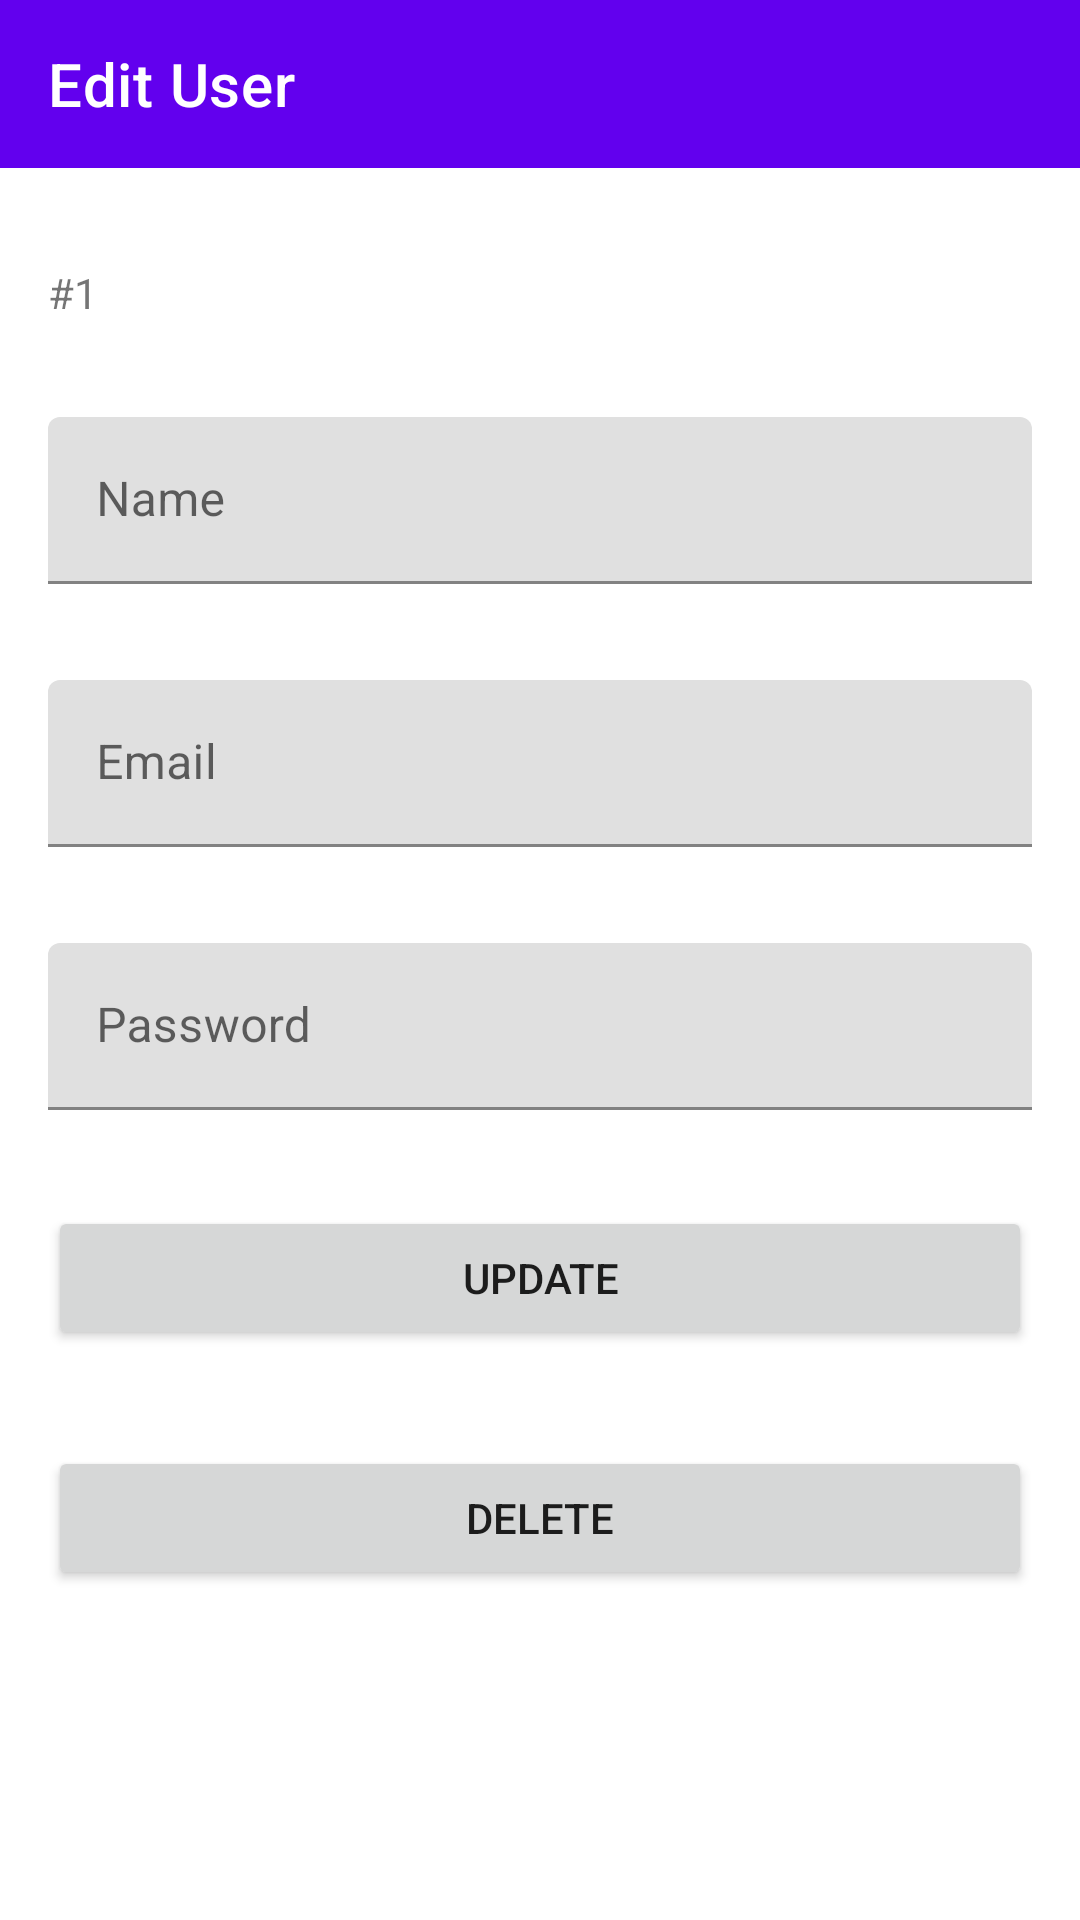

Reconstruct the res/layout file that produces this screen, plus the resources it refers to.
<!-- AndroidManifest.xml: application theme Theme.MyMvvm -->
<!-- res/layout/fragment_user_edit.xml -->
<?xml version="1.0" encoding="utf-8"?>
<androidx.constraintlayout.widget.ConstraintLayout xmlns:android="http://schemas.android.com/apk/res/android"
    xmlns:app="http://schemas.android.com/apk/res-auto"
    xmlns:tools="http://schemas.android.com/tools"
    android:layout_width="match_parent"
    android:layout_height="match_parent"
    tools:context=".ui.user_register.UserRegisterFragment">

    <com.google.android.material.appbar.AppBarLayout
        android:id="@+id/appbar"
        android:layout_width="match_parent"
        android:layout_height="wrap_content"
        android:fitsSystemWindows="true"
        android:theme="@style/Theme.MyMvvm.AppBarOverlay"
        app:layout_constraintEnd_toEndOf="parent"
        app:layout_constraintStart_toStartOf="parent"
        app:layout_constraintTop_toTopOf="parent"
        tools:ignore="MissingConstraints">

        <com.google.android.material.appbar.MaterialToolbar
            android:id="@+id/toolbar"
            android:layout_width="match_parent"
            android:layout_height="?attr/actionBarSize"
            app:navigationIcon="@drawable/ic_baseline_close_24"
            app:title="Edit User" />

    </com.google.android.material.appbar.AppBarLayout>

    <ScrollView
        android:layout_width="match_parent"
        android:layout_height="match_parent"
        android:layout_marginTop="?attr/actionBarSize"
        app:layout_constraintBottom_toBottomOf="parent"
        app:layout_constraintEnd_toEndOf="parent"
        app:layout_constraintStart_toStartOf="parent"
        app:layout_constraintTop_toBottomOf="@+id/appbar">

        <LinearLayout
            android:layout_width="match_parent"
            android:layout_height="match_parent"
            android:orientation="vertical">

            <TextView
                android:id="@+id/textViewUserId"
                android:layout_width="match_parent"
                android:layout_height="wrap_content"
                android:layout_marginStart="16dp"
                android:layout_marginTop="32dp"
                android:layout_marginEnd="16dp"
                android:text="#1" />

            <com.google.android.material.textfield.TextInputLayout
                android:id="@+id/textInputLayoutUserName"
                android:layout_width="match_parent"
                android:layout_height="wrap_content"
                android:layout_marginStart="16dp"
                android:layout_marginTop="32dp"
                android:layout_marginEnd="16dp"
                android:hint="Name">

                <com.google.android.material.textfield.TextInputEditText
                    android:id="@+id/editTextName"
                    android:layout_width="match_parent"
                    android:layout_height="wrap_content"
                    android:inputType="textPersonName" />
            </com.google.android.material.textfield.TextInputLayout>

            <com.google.android.material.textfield.TextInputLayout
                android:id="@+id/textInputLayoutEmail"
                android:layout_width="match_parent"
                android:layout_height="wrap_content"
                android:layout_marginStart="16dp"
                android:layout_marginTop="32dp"
                android:layout_marginEnd="16dp"
                android:hint="Email">

                <com.google.android.material.textfield.TextInputEditText
                    android:id="@+id/editTextEmail"
                    android:layout_width="match_parent"
                    android:layout_height="wrap_content"
                    android:inputType="textWebEmailAddress" />
            </com.google.android.material.textfield.TextInputLayout>

            <com.google.android.material.textfield.TextInputLayout
                android:id="@+id/textInputLayoutPassword"
                android:layout_width="match_parent"
                android:layout_height="wrap_content"
                android:layout_marginStart="16dp"
                android:layout_marginTop="32dp"
                android:layout_marginEnd="16dp"
                android:hint="Password">

                <com.google.android.material.textfield.TextInputEditText
                    android:id="@+id/editTextPassword"
                    android:layout_width="match_parent"
                    android:layout_height="wrap_content"
                    android:inputType="textPassword|textWebPassword" />
            </com.google.android.material.textfield.TextInputLayout>

            <Button
                android:id="@+id/buttonRegister"
                android:layout_width="match_parent"
                android:layout_height="wrap_content"
                android:layout_marginStart="16dp"
                android:layout_marginTop="32dp"
                android:layout_marginEnd="16dp"
                android:text="Update" />
            <Button
                android:id="@+id/btnDelete"
                android:layout_width="match_parent"
                android:layout_height="wrap_content"
                android:layout_marginStart="16dp"
                android:layout_marginTop="32dp"
                android:layout_marginEnd="16dp"
                android:text="Delete" />

        </LinearLayout>

    </ScrollView>
</androidx.constraintlayout.widget.ConstraintLayout>
<!-- resources referenced by this layout -->
<resources>
  <style name="Theme.MyMvvm.AppBarOverlay" parent="ThemeOverlay.MaterialComponents.Dark.ActionBar" />
  <style name="Theme.MyMvvm" parent="Base.Theme.MyMvvm" />
  <style name="Base.Theme.MyMvvm" parent="Theme.MaterialComponents.DayNight.NoActionBar">
          
          <item name="colorPrimary">@color/purple_500</item>
          <item name="colorPrimaryVariant">@color/purple_700</item>
          <item name="colorOnPrimary">@color/white</item>
          
          <item name="colorSecondary">@color/teal_200</item>
          <item name="colorSecondaryVariant">@color/teal_700</item>
          <item name="colorOnSecondary">@color/black</item>
          
          <item name="android:statusBarColor" tools:targetApi="l">?attr/colorPrimaryVariant</item>
          
      </style>
  <!-- not gathered from this repository: default colours our renderer supplied (Android Studio template values) -->
  <color name="purple_500">#FF6200EE</color>
  <color name="purple_700">#FF3700B3</color>
  <color name="teal_200">#FF03DAC5</color>
  <color name="teal_700">#FF018786</color>
  <color name="black">#FF000000</color>
  <color name="white">#FFFFFFFF</color>
</resources>
